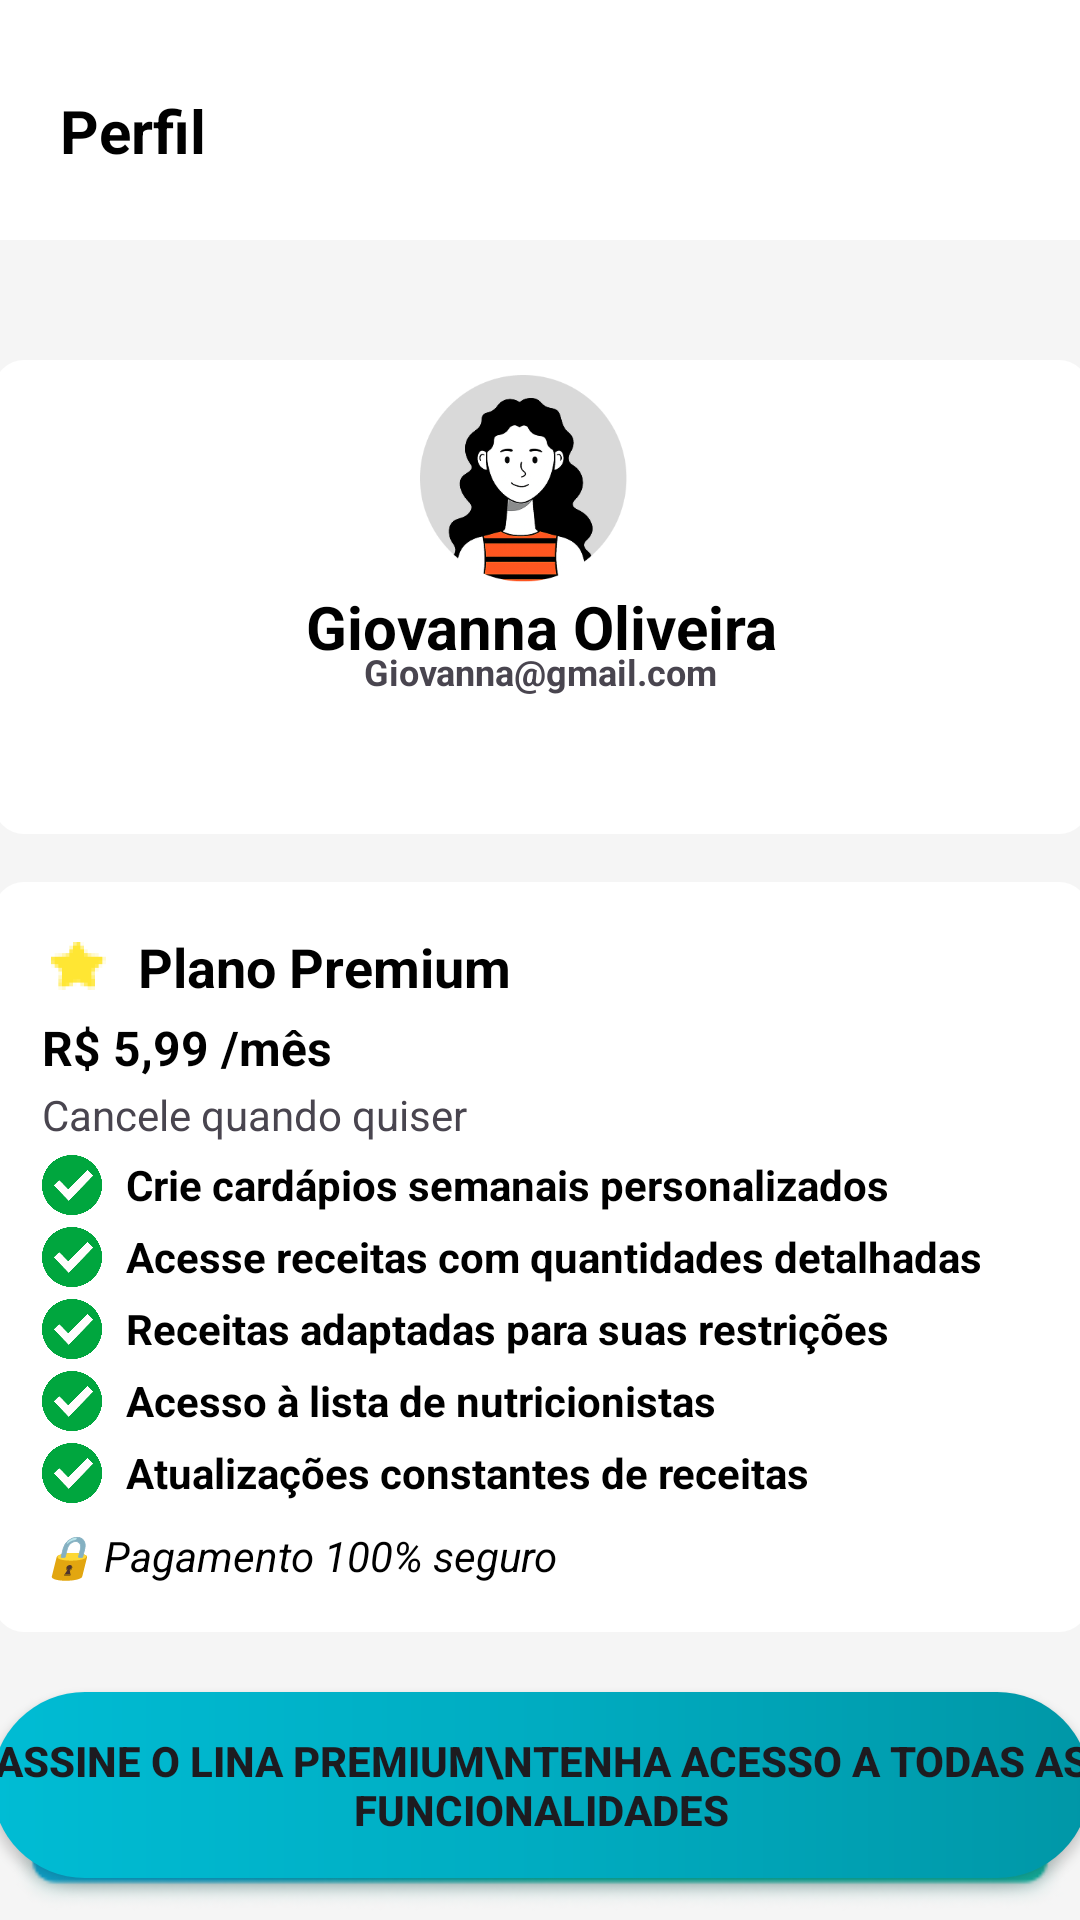

Here is an Android app screen rendered from its layout file. Give the layout XML and the strings, colors and styles it references.
<!-- AndroidManifest.xml: application theme Theme.Projeto -->
<!-- res/layout/activity_perfil.xml -->
<androidx.constraintlayout.widget.ConstraintLayout xmlns:android="http://schemas.android.com/apk/res/android"
    xmlns:app="http://schemas.android.com/apk/res-auto"
    xmlns:tools="http://schemas.android.com/tools"
    android:id="@+id/main"
    android:layout_width="match_parent"
    android:layout_height="match_parent"
    android:background="#F5F5F5">

    
    <FrameLayout
        android:id="@+id/topBar"
        android:layout_width="0dp"
        android:layout_height="80dp"
        android:background="#FFFFFF"
        app:layout_constraintEnd_toEndOf="parent"
        app:layout_constraintStart_toStartOf="parent"
        app:layout_constraintTop_toTopOf="parent">

        <TextView
            android:layout_width="wrap_content"
            android:layout_height="wrap_content"
            android:layout_marginStart="20dp"
            android:layout_marginTop="30dp"
            android:textColor="@color/black"
            android:text="Perfil"
            android:textSize="20sp"
            android:textStyle="bold" />
    </FrameLayout>

    

    
    <FrameLayout
        android:id="@+id/frameLayout"
        android:layout_width="365dp"
        android:layout_height="158dp"
        android:layout_marginTop="40dp"
        android:background="@drawable/bg_perfil_caixa_redonda"
        app:layout_constraintEnd_toEndOf="parent"
        app:layout_constraintStart_toStartOf="parent"
        app:layout_constraintTop_toBottomOf="@id/topBar">

        <ImageView
            android:id="@+id/imagePerfil"
            android:layout_width="69dp"
            android:layout_height="69dp"
            android:layout_marginStart="142dp"
            android:layout_marginTop="5dp"
            android:background="@drawable/bg_perfil_dois"
            android:clipToOutline="true"
            android:scaleType="centerCrop"
            android:src="@drawable/ic_perfil_foto" />

        <TextView
            android:id="@+id/textView"
            android:layout_width="wrap_content"
            android:layout_height="wrap_content"
            android:layout_gravity="center"
            android:layout_marginTop="25dp"
            android:text="Giovanna@gmail.com"
            android:textSize="12dp"
            android:textStyle="bold" />

        <TextView
            android:id="@+id/textView2"
            android:layout_width="wrap_content"
            android:layout_height="wrap_content"
            android:layout_gravity="center"
            android:layout_marginTop="10dp"
            android:text="Giovanna Oliveira"
            android:textColor="@color/black"
            android:textSize="20dp"
            android:textStyle="bold" />

    </FrameLayout>

    <androidx.cardview.widget.CardView
        android:id="@+id/cardView"
        android:layout_width="match_parent"
        android:layout_height="wrap_content"
        android:layout_margin="16dp"
        android:background="@color/white"
        app:cardCornerRadius="12dp"
        app:cardElevation="6dp"
        tools:ignore="MissingConstraints"
        tools:layout_editor_absoluteX="16dp">

    </androidx.cardview.widget.CardView>

    

    

    <ImageView
        android:id="@+id/imageView3"
        android:layout_width="360dp"
        android:layout_height="73dp"
        android:layout_marginTop="20dp"
        app:layout_constraintEnd_toEndOf="parent"
        app:layout_constraintHorizontal_bias="0.551"
        app:layout_constraintStart_toStartOf="parent"
        app:layout_constraintTop_toBottomOf="@+id/plano"
        app:srcCompat="@drawable/degrade_botao" />

    <Button
        android:id="@+id/buttonPremium"
        android:layout_width="366dp"
        android:layout_height="62dp"
        android:layout_marginTop="20dp"
        android:background="@drawable/bg_perfil_botao_gradiente"
        android:text="Assine o Lina Premium\nTenha acesso a todas as funcionalidades"
        android:textSize="14sp"
        android:textStyle="bold"
        app:layout_constraintEnd_toEndOf="parent"
        app:layout_constraintHorizontal_bias="0.511"
        app:layout_constraintStart_toStartOf="parent"
        app:layout_constraintTop_toBottomOf="@id/plano" />

    <LinearLayout
        android:id="@+id/plano"
        android:layout_width="365dp"
        android:layout_height="wrap_content"
        android:layout_marginTop="16dp"
        android:background="@drawable/bg_perfil_caixa_redonda"
        android:orientation="vertical"
        android:padding="16dp"
        app:layout_constraintEnd_toEndOf="parent"
        app:layout_constraintHorizontal_bias="0.521"
        app:layout_constraintStart_toStartOf="parent"
        app:layout_constraintTop_toBottomOf="@+id/frameLayout"
        tools:ignore="MissingConstraints">

        
        <LinearLayout
            android:layout_width="match_parent"
            android:layout_height="wrap_content"
            android:gravity="center_vertical"
            android:orientation="horizontal">

            <ImageView
                android:layout_width="24dp"
                android:layout_height="24dp"
                android:contentDescription="Ícone estrela"
                android:src="@drawable/estrela" />

            <TextView
                android:id="@+id/textPlano"
                android:layout_width="wrap_content"
                android:layout_height="wrap_content"
                android:layout_marginStart="8dp"
                android:text="Plano Premium"
                android:textColor="@color/black"
                android:textSize="18sp"
                android:textStyle="bold" />
        </LinearLayout>

        
        <TextView
            android:id="@+id/textPreco"
            android:layout_width="wrap_content"
            android:layout_height="wrap_content"
            android:layout_marginTop="4dp"
            android:text="R$ 5,99 /mês"
            android:textColor="@color/black"
            android:textSize="16sp"
            android:textStyle="bold"
            tools:ignore="DuplicateIds" />

        
        <TextView
            android:id="@+id/textCancelamento"
            android:layout_width="match_parent"
            android:layout_height="wrap_content"
            android:layout_marginTop="2dp"
            android:text="Cancele quando quiser"
            android:textSize="14sp"
            tools:ignore="DuplicateIds" />

        
        <LinearLayout
            android:layout_width="match_parent"
            android:layout_height="wrap_content"
            android:layout_marginTop="4dp"
            android:gravity="center_vertical"
            android:orientation="horizontal">

            <ImageView
                android:layout_width="20dp"
                android:layout_height="20dp"
                android:contentDescription="check"
                android:src="@drawable/ic_perfil_check" />

            <TextView
                android:id="@+id/beneficio1"
                android:layout_width="match_parent"
                android:layout_height="wrap_content"
                android:layout_marginStart="8dp"
                android:textStyle="bold"
                android:text="Crie cardápios semanais personalizados"
                android:textColor="@color/black"
                android:textSize="14sp" />
        </LinearLayout>

        <LinearLayout
            android:layout_width="match_parent"
            android:layout_height="wrap_content"
            android:layout_marginTop="4dp"
            android:gravity="center_vertical"
            android:orientation="horizontal">

            <ImageView
                android:layout_width="20dp"
                android:layout_height="20dp"
                android:contentDescription="check"
                android:src="@drawable/ic_perfil_check" />

            <TextView
                android:id="@+id/beneficio3"
                android:layout_width="match_parent"
                android:layout_height="wrap_content"
                android:layout_marginStart="8dp"
                android:textStyle="bold"
                android:text="Acesse receitas com quantidades detalhadas"
                android:textColor="@color/black"
                android:textSize="14sp" />
        </LinearLayout>

        <LinearLayout
            android:layout_width="match_parent"
            android:layout_height="wrap_content"
            android:layout_marginTop="4dp"
            android:gravity="center_vertical"
            android:orientation="horizontal">

            <ImageView
                android:layout_width="20dp"
                android:layout_height="20dp"
                android:contentDescription="check"
                android:src="@drawable/ic_perfil_check" />

            <TextView
                android:id="@+id/beneficio5"
                android:layout_width="match_parent"
                android:layout_height="wrap_content"
                android:layout_marginStart="8dp"
                android:textStyle="bold"
                android:text="Receitas adaptadas para suas restrições"
                android:textColor="@color/black"
                android:textSize="14sp" />
        </LinearLayout>

        <LinearLayout
            android:layout_width="match_parent"
            android:layout_height="wrap_content"
            android:layout_marginTop="4dp"
            android:gravity="center_vertical"
            android:orientation="horizontal">

            <ImageView
                android:layout_width="20dp"
                android:layout_height="20dp"
                android:contentDescription="check"
                android:src="@drawable/ic_perfil_check" />

            <TextView
                android:id="@+id/beneficio6"
                android:layout_width="match_parent"
                android:layout_height="wrap_content"
                android:layout_marginStart="8dp"
                android:textStyle="bold"
                android:text="Acesso à lista de nutricionistas"
                android:textColor="@color/black"
                android:textSize="14sp" />
        </LinearLayout>

        <LinearLayout
            android:layout_width="match_parent"
            android:layout_height="wrap_content"
            android:layout_marginTop="4dp"
            android:gravity="center_vertical"
            android:orientation="horizontal">

            <ImageView
                android:layout_width="20dp"
                android:layout_height="20dp"
                android:contentDescription="check"
                android:src="@drawable/ic_perfil_check" />

            <TextView
                android:id="@+id/beneficio7"
                android:layout_width="match_parent"
                android:layout_height="wrap_content"
                android:layout_marginStart="8dp"
                android:textStyle="bold"
                android:text="Atualizações constantes de receitas"
                android:textColor="@color/black"
                android:textSize="14sp" />
        </LinearLayout>

        
        <TextView
            android:id="@+id/textSeguro"
            android:layout_width="wrap_content"
            android:layout_height="wrap_content"
            android:layout_marginTop="8dp"
            android:text="🔒 Pagamento 100% seguro"
            android:textColor="@color/black"
            android:textSize="14sp"
            android:textStyle="italic" />

    </LinearLayout>

</androidx.constraintlayout.widget.ConstraintLayout>
<!-- resources referenced by this layout -->
<resources>
  <color name="black">#FF000000</color>
  <color name="white">#FFFFFFFF</color>
  <!-- drawable bg_perfil_botao_gradiente (drawable) -->
  <?xml version="1.0" encoding="utf-8"?>
  <shape xmlns:android="http://schemas.android.com/apk/res/android"
      android:shape="rectangle">
  
      <gradient
          android:angle="0"
          android:startColor="#00BCD4"
          android:centerColor="#00ACC1"
          android:endColor="#0097A7"
          android:type="linear" />
  
      <corners
          android:radius="32dp" />
  
  </shape>
  <!-- drawable bg_perfil_caixa_redonda (drawable) -->
  <?xml version="1.0" encoding="utf-8"?>
  <shape xmlns:android="http://schemas.android.com/apk/res/android"
      android:shape="rectangle" >
  
      <solid android:color="#FFFFFF"/>
  
      <corners android:radius="10dp" />
  </shape>
  <!-- drawable degrade_botao: png bitmap (drawable, 22867 bytes) -->
  <!-- drawable estrela: png bitmap (drawable-hdpi, 820 bytes) -->
  <!-- drawable ic_perfil_check: png bitmap (drawable, 9660 bytes) -->
  <!-- drawable ic_perfil_foto: png bitmap (drawable, 28717 bytes) -->
  <style name="Theme.Projeto" parent="Base.Theme.Projeto">
      </style>
  <style name="Base.Theme.Projeto" parent="Theme.Material3.DayNight.NoActionBar">
      </style>
</resources>
